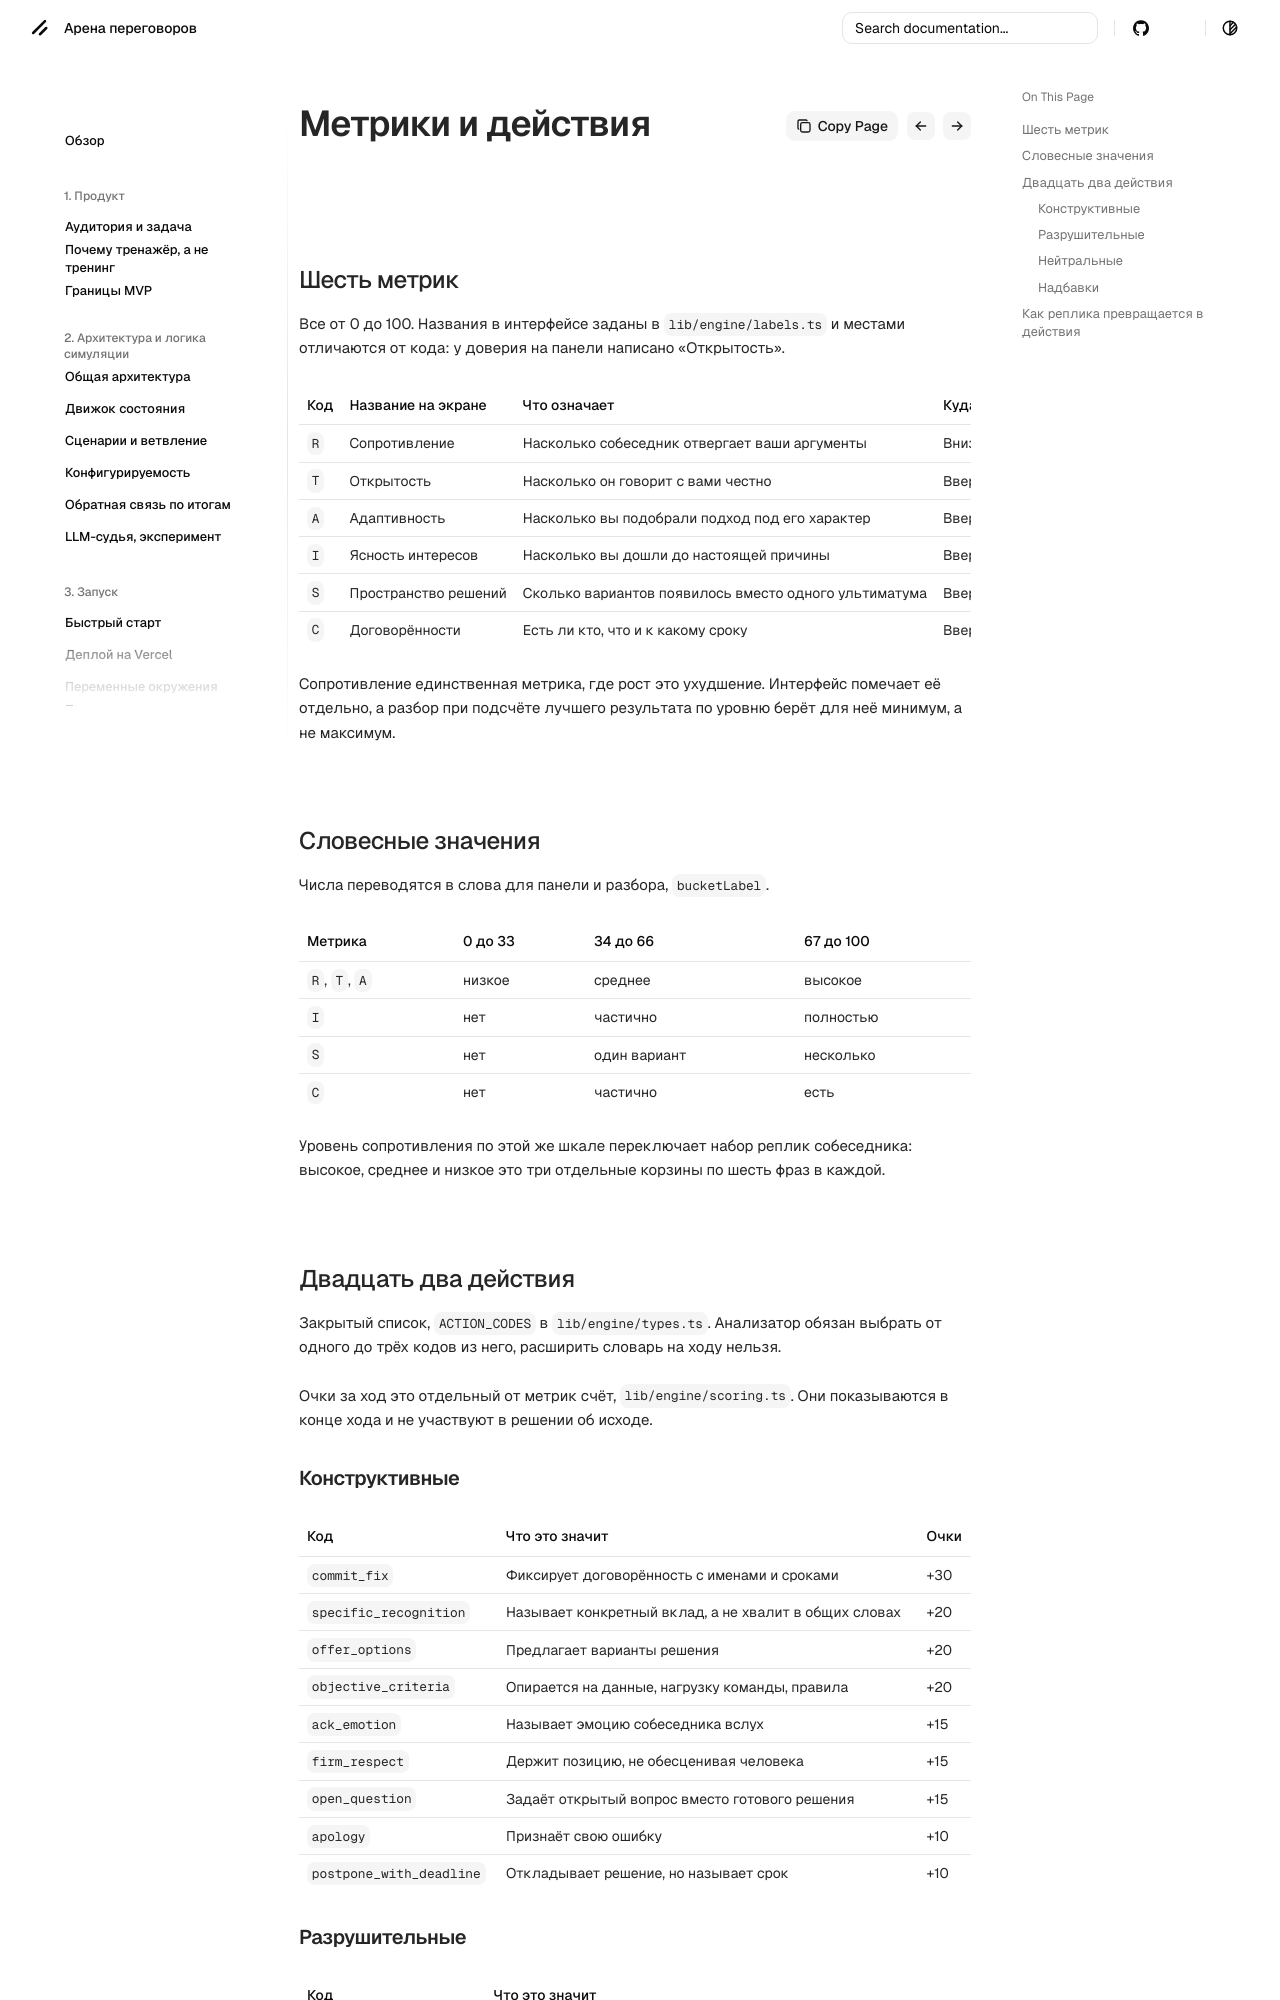

repository: dontdoitno/lct-negotiation · page: reference/metrics/index.html · generator: mkdocs

# Метрики и действия

## Шесть метрик

Все от 0 до 100. Названия в интерфейсе заданы в `lib/engine/labels.ts` и местами отличаются от кода: у доверия на панели написано «Открытость».

| Код | Название на экране | Что означает | Куда стремиться |
| --- | --- | --- | --- |
| `R` | Сопротивление | Насколько собеседник отвергает ваши аргументы | Вниз |
| `T` | Открытость | Насколько он говорит с вами честно | Вверх |
| `A` | Адаптивность | Насколько вы подобрали подход под его характер | Вверх |
| `I` | Ясность интересов | Насколько вы дошли до настоящей причины | Вверх |
| `S` | Пространство решений | Сколько вариантов появилось вместо одного ультиматума | Вверх |
| `C` | Договорённости | Есть ли кто, что и к какому сроку | Вверх |

Сопротивление единственная метрика, где рост это ухудшение. Интерфейс помечает её отдельно, а разбор при подсчёте лучшего результата по уровню берёт для неё минимум, а не максимум.

## Словесные значения

Числа переводятся в слова для панели и разбора, `bucketLabel`.

| Метрика | 0 до 33 | 34 до 66 | 67 до 100 |
| --- | --- | --- | --- |
| `R`, `T`, `A` | низкое | среднее | высокое |
| `I` | нет | частично | полностью |
| `S` | нет | один вариант | несколько |
| `C` | нет | частично | есть |

Уровень сопротивления по этой же шкале переключает набор реплик собеседника: высокое, среднее и низкое это три отдельные корзины по шесть фраз в каждой.

## Двадцать два действия

Закрытый список, `ACTION_CODES` в `lib/engine/types.ts`. Анализатор обязан выбрать от одного до трёх кодов из него, расширить словарь на ходу нельзя.

Очки за ход это отдельный от метрик счёт, `lib/engine/scoring.ts`. Они показываются в конце хода и не участвуют в решении об исходе.

### Конструктивные

| Код | Что это значит | Очки |
| --- | --- | --- |
| `commit_fix` | Фиксирует договорённость с именами и сроками | +30 |
| `specific_recognition` | Называет конкретный вклад, а не хвалит в общих словах | +20 |
| `offer_options` | Предлагает варианты решения | +20 |
| `objective_criteria` | Опирается на данные, нагрузку команды, правила | +20 |
| `ack_emotion` | Называет эмоцию собеседника вслух | +15 |
| `firm_respect` | Держит позицию, не обесценивая человека | +15 |
| `open_question` | Задаёт открытый вопрос вместо готового решения | +15 |
| `apology` | Признаёт свою ошибку | +10 |
| `postpone_with_deadline` | Откладывает решение, но называет срок | +10 |
